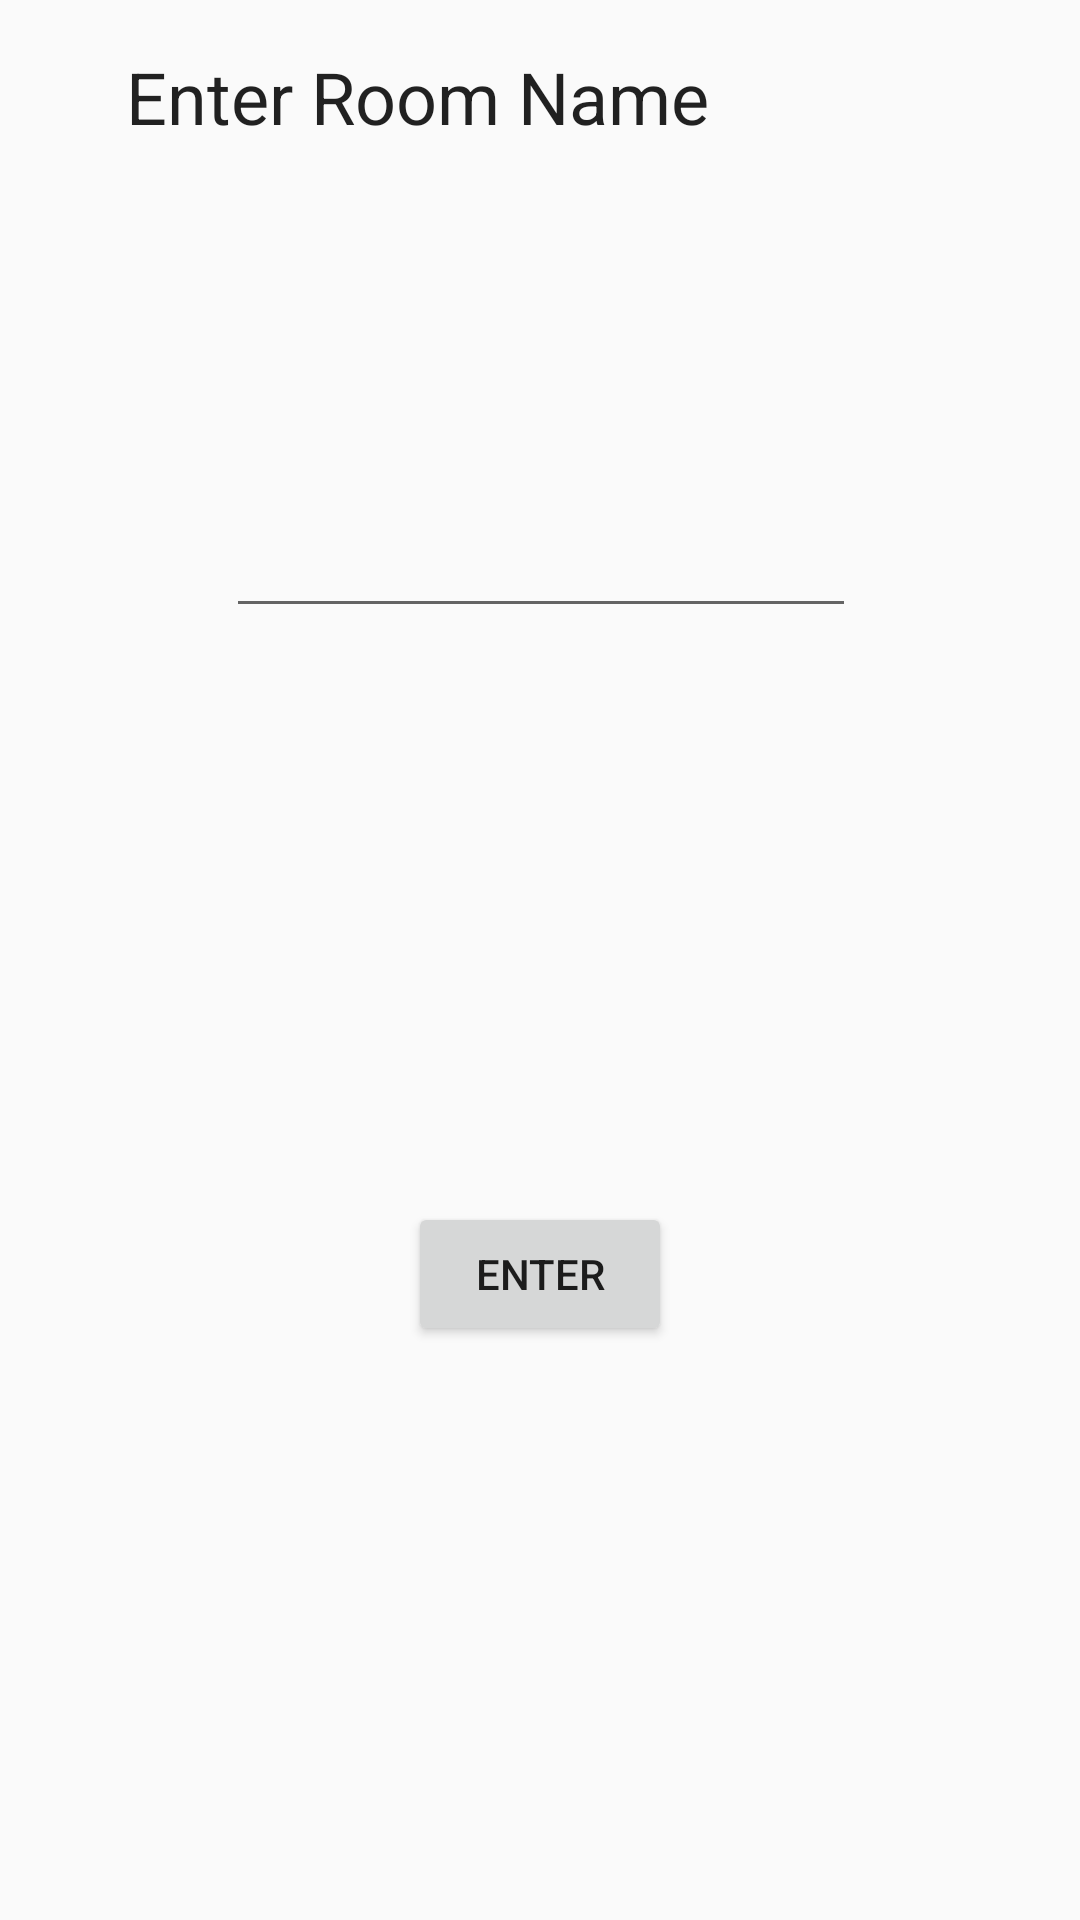

Layout XML and referenced resources for this Android screen:
<!-- AndroidManifest.xml: application theme AppTheme -->
<!-- res/layout/content_welcome.xml -->
<?xml version="1.0" encoding="utf-8"?>
<android.support.constraint.ConstraintLayout xmlns:android="http://schemas.android.com/apk/res/android"
    xmlns:app="http://schemas.android.com/apk/res-auto"
    xmlns:tools="http://schemas.android.com/tools"
    android:layout_width="match_parent"
    android:layout_height="match_parent"
    app:layout_behavior="@string/appbar_scrolling_view_behavior"
    tools:context="com.example.jitsiandroid.WelcomeActivity"
    tools:showIn="@layout/activity_welcome">

    <EditText
        android:id="@+id/roomText"
        android:layout_width="wrap_content"
        android:layout_height="wrap_content"
        android:layout_below="@id/textView"
        android:layout_marginEnd="8dp"
        android:layout_marginStart="8dp"
        android:layout_marginTop="92dp"
        android:ems="10"
        android:inputType="textPersonName"
        app:layout_constraintEnd_toEndOf="parent"
        app:layout_constraintHorizontal_bias="0.503"
        app:layout_constraintStart_toStartOf="parent"
        app:layout_constraintTop_toBottomOf="@+id/textView" />

    <TextView
        android:id="@+id/textView"
        android:layout_width="277dp"
        android:layout_height="60dp"
        android:layout_marginEnd="8dp"
        android:layout_marginStart="8dp"
        android:layout_marginTop="16dp"
        android:text="Enter Room Name"
        android:textAppearance="@style/TextAppearance.AppCompat.Headline"
        app:layout_constraintEnd_toEndOf="parent"
        app:layout_constraintHorizontal_bias="0.505"
        app:layout_constraintStart_toStartOf="parent"
        app:layout_constraintTop_toTopOf="parent" />

    <Button
        android:id="@+id/roomButton"
        android:layout_width="wrap_content"
        android:layout_height="wrap_content"
        android:layout_marginBottom="8dp"
        android:layout_marginEnd="8dp"
        android:layout_marginStart="8dp"
        android:layout_marginTop="8dp"
        android:onClick="sendRoomName"
        android:text="Enter"
        app:layout_constraintBottom_toBottomOf="parent"
        app:layout_constraintEnd_toEndOf="parent"
        app:layout_constraintStart_toStartOf="parent"
        app:layout_constraintTop_toBottomOf="@+id/roomText" />
</android.support.constraint.ConstraintLayout>
<!-- res/layout/activity_welcome.xml (included above) -->
<?xml version="1.0" encoding="utf-8"?>
<android.support.design.widget.CoordinatorLayout xmlns:android="http://schemas.android.com/apk/res/android"
    xmlns:app="http://schemas.android.com/apk/res-auto"
    xmlns:tools="http://schemas.android.com/tools"
    android:layout_width="match_parent"
    android:layout_height="match_parent"
    tools:context="com.example.jitsiandroid.WelcomeActivity">

    <android.support.design.widget.AppBarLayout
        android:layout_width="match_parent"
        android:layout_height="wrap_content"
        android:theme="@style/AppTheme.AppBarOverlay">

        <android.support.v7.widget.Toolbar
            android:id="@+id/toolbar"
            android:layout_width="match_parent"
            android:layout_height="?attr/actionBarSize"
            android:background="?attr/colorPrimary"
            app:popupTheme="@style/AppTheme.PopupOverlay" />

    </android.support.design.widget.AppBarLayout>

    <include
        android:id="@+id/room_name"
        layout="@layout/content_welcome" />

</android.support.design.widget.CoordinatorLayout>
<!-- resources referenced by this layout -->
<resources>
  <style name="AppTheme" parent="Theme.AppCompat.Light.DarkActionBar">
          
          <item name="colorPrimary">@color/colorPrimary</item>
          <item name="colorPrimaryDark">@color/colorPrimaryDark</item>
          <item name="colorAccent">@color/colorAccent</item>
      </style>
  <color name="colorPrimary">#FA2C38</color>
  <color name="colorPrimaryDark">#FA2C38</color>
  <color name="colorAccent">#FA2C38</color>
</resources>
